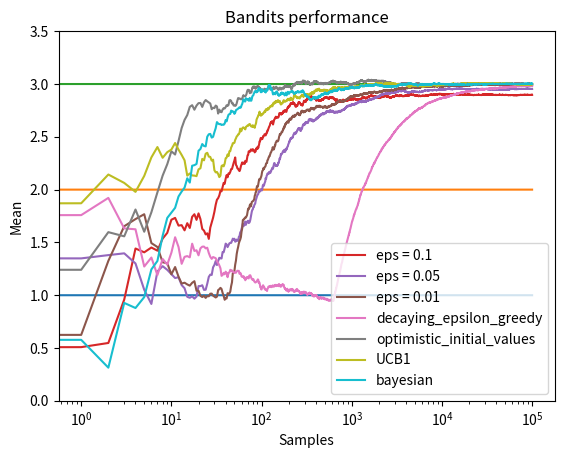

This figure's Python source:
#!/usr/bin/env python
# -*- coding: utf-8 -*-

"""
Example of bandits using different methods or strategies to estimate the desired value
"""

# Adapted from: https://www.udemy.com/artificial-intelligence-reinforcement-learning-in-python

import numpy as np
import matplotlib.pyplot as plt


class Bandit:
    def __init__(self, true_mean, initial_mean=0):
        self.true_mean = true_mean
        self.predicted_mean = initial_mean
        self.N = 0  # 0 in epsilon, 1 in optimistic?

    def pull(self):
        return np.random.randn() + self.true_mean

    def update(self, x):
        self.N += 1
        self.predicted_mean = (1 - 1.0/self.N)*self.predicted_mean + (1.0/self.N)*x


class BayesianBandit:
    def __init__(self, true_mean):
        self.true_mean = true_mean
        # parameters for mu - prior is N(0,1)
        self.predicted_mean = 0
        self.lambda_ = 1
        self.sum_x = 0  # for convenience
        self.tau = 1

    def pull(self):
        return np.random.randn() + self.true_mean

    def sample(self):
        return np.random.randn() / np.sqrt(self.lambda_) + self.predicted_mean

    def update(self, x):
        # assume tau is 1
        self.lambda_ += 1
        self.sum_x += x
        self.predicted_mean = self.tau*self.sum_x / self.lambda_


def ucb(mean, n, nj):
    return mean + np.sqrt(2*np.log(n) / (nj + 1e-2))


def epsilon_greedy(v, epsilon=0.01, decaying=False):
    p = np.random.random()
    if p < epsilon:
        j = np.random.choice(len(v))
    else:
        j = np.argmax([vv.mean for vv in v])

    return j


def run_experiment(m_values, n, eps=0.01, decaying_epsilon=False, optimistic=False, upper_limit=10,
                   use_ucb=True, bayesian=False):

    # --- Choose class to use based on the method ---
    if bayesian is True:
        bandits = [BayesianBandit(i) for i in m_values]
    elif optimistic is True:
        bandits = [Bandit(i, upper_limit) for i in m_values]
    else:
        bandits = [Bandit(i) for i in m_values]

    data = np.empty(n)

    for i in range(n):

        # --- Explore/exploit ---

        if bayesian is True:
            # bayesian/thompson sampling
            j = np.argmax([b.sample() for b in bandits])

        elif optimistic is True:
            # optimistic initial values
            if use_ucb is True:
                j = np.argmax([ucb(b.predicted_mean, i+1, b.N) for b in bandits])
            else:
                j = np.argmax([b.predicted_mean for b in bandits])
        else:
            # epsilon greedy
            p = np.random.random()

            if decaying_epsilon is True:
                # override epsilon with the decaying form
                eps = 1.0 / (i+1)

            if p < eps:
                j = np.random.choice(len(bandits))
            else:
                j = np.argmax([b.predicted_mean for b in bandits])

        x = bandits[j].pull()
        bandits[j].update(x)

        # for the plot
        data[i] = x

    cumulative_average = np.cumsum(data) / (np.arange(n) + 1)

    # --- Print information ---
    print("---------------------------------")
    if bayesian is True:
        print("> Experiment: %i bandits using bayesian sampling" % len(bandits))
    elif optimistic is True:
        if use_ucb is True:
            print("> Experiment: %i bandits using UCB1" % len(bandits))
        else:
            print("> Experiment: %i bandits using optimistic values" % len(bandits))
    else:
        if decaying_epsilon is True:
            print("> Experiment: %i bandits using decaying epsilon" % len(bandits))
        else:
            print("> Experiment: %i bandits using epsilon=%s" % (len(bandits), str(eps)))

    for i in range(len(bandits)):
        b = bandits[i]
        print("Bandit %i:" % i)
        print("True mean: %s" % str(b.true_mean))
        print("Predicted mean: %s" % str(b.predicted_mean))

    return cumulative_average

# --- Available methods ---
methods = {'epsilon_greedy': lambda args: run_experiment(m_values=args['m'], n=args['n'], optimistic=False,
                                                         eps=args['epsilon'], decaying_epsilon=False),
           'decaying_epsilon_greedy': lambda args: run_experiment(m_values=args['m'], n=args['n'],
                                                                  optimistic=False, decaying_epsilon=True),
           'optimistic_initial_values': lambda args: run_experiment(m_values=args['m'], n=args['n'],
                                                                    optimistic=True, upper_limit=args['upper_limit'],
                                                                    use_ucb=False),
           'UCB1': lambda args: run_experiment(m_values=args['m'], n=args['n'], optimistic=True, use_ucb=True,
                                               upper_limit=args['upper_limit']),
           'bayesian': lambda args: run_experiment(m_values=args['m'], n=args['n'], bayesian=True)
           }

if __name__ == '__main__':

    # --- Configuration ---
    # parameters of experiment
    epsilons = [0.1, 0.05, 0.01]
    N = 100000
    true_m = [1.0, 2.0, 3.0]
    upper_limit_value = 10

    optimistic_values = True
    use_ucb1 = True

    # methods to compare
    methods_comp = methods.keys()

    # parameters of plot
    scale_log = True

    # annotations
    plt.title('Bandits performance')
    plt.xlabel('Samples')
    plt.ylabel('Mean')

    # limits of plot
    #plt.xlim([1, N])
    plt.ylim([min(true_m) - 1.0, max(true_m) + 0.5])

    # --- Compute and plot ---
    # plot true means as horizontal lines
    for t_m in true_m:
        plt.plot(np.ones(N)*t_m)

    # compute estimation and plot

    for meth in methods_comp:

        args = {'m': true_m, 'n': N, 'upper_limit': upper_limit_value}

        if meth == 'epsilon_greedy':
            for ep in epsilons:
                args['epsilon'] = ep
                c = methods[meth](args)
                # plot with legend of used epsilon
                plt.plot(c, label='eps = %s' % str(ep))
        else:
            c = methods[meth](args)
            plt.plot(c, label=meth)

    # labels
    plt.legend(loc='lower right')

    # scale, to see the differences better
    if scale_log is True:
        plt.xscale('log')

    # plot!
    plt.show()
